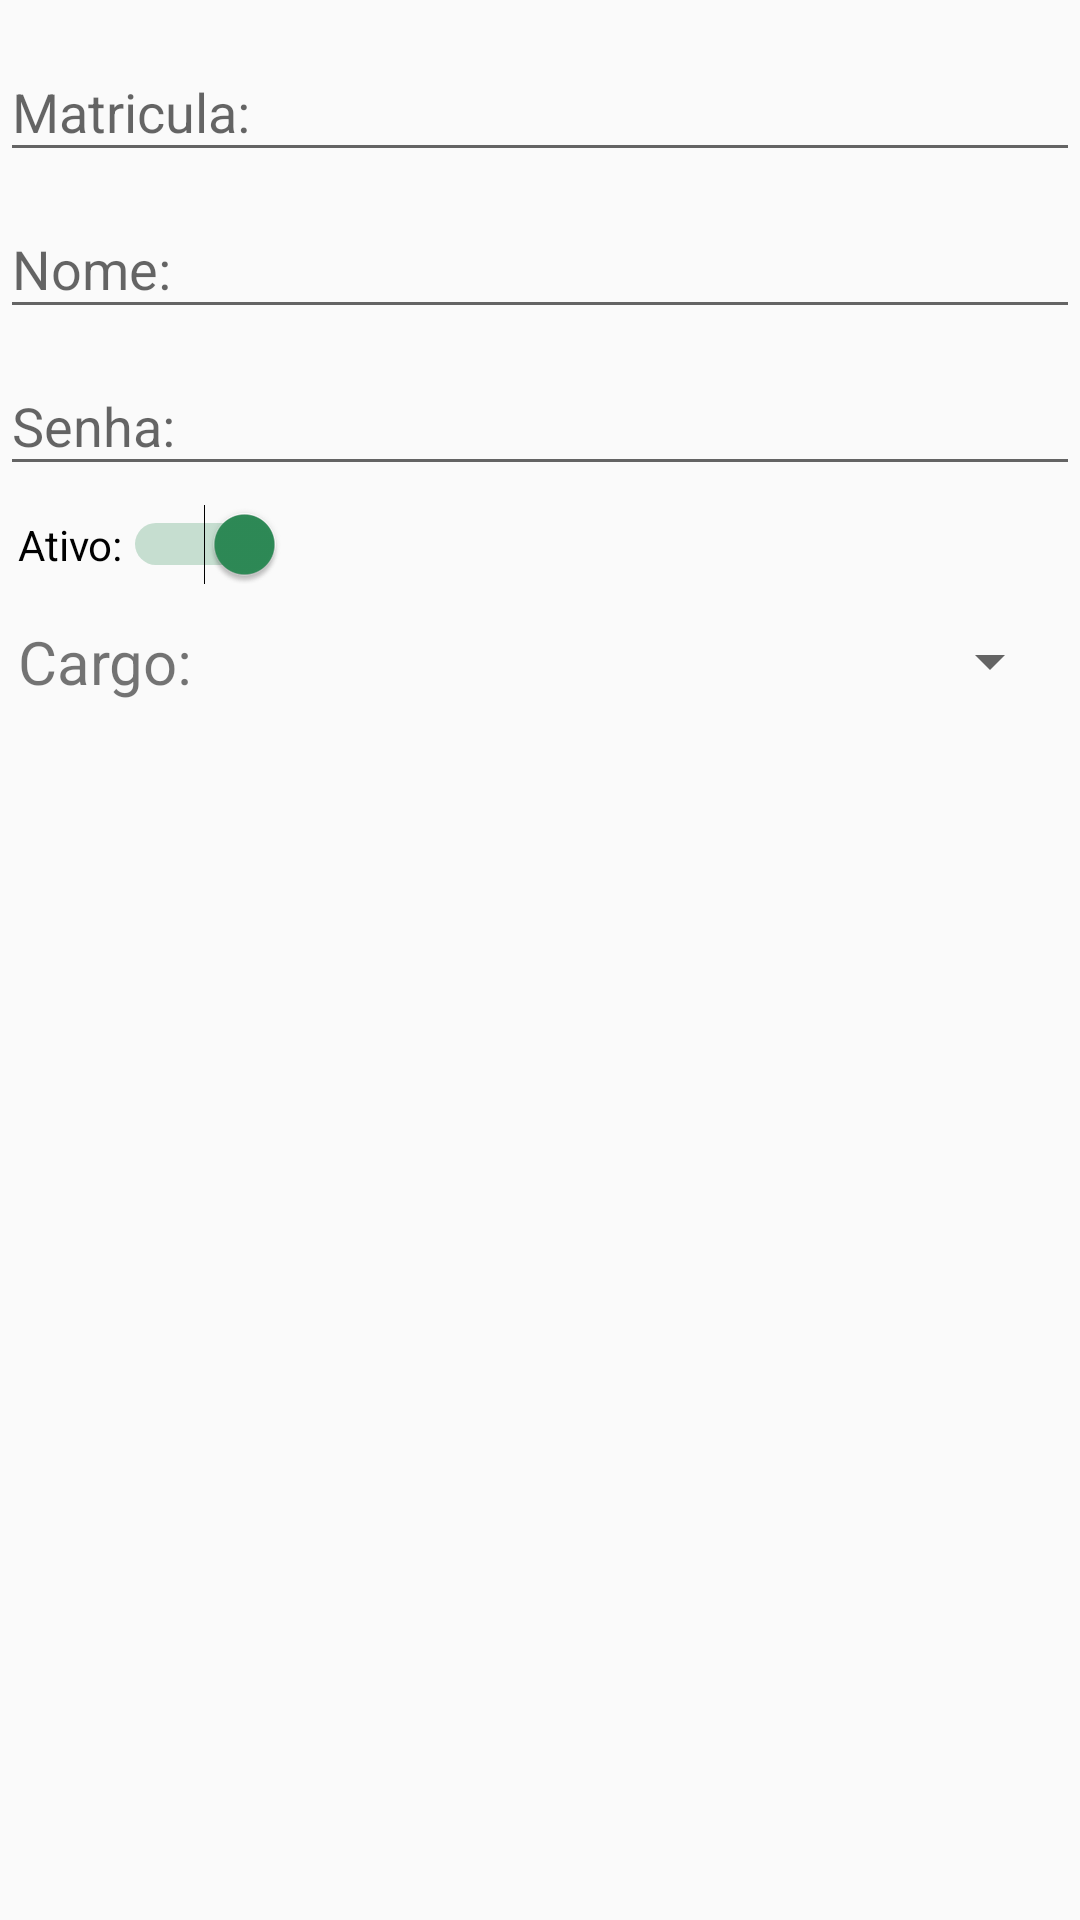

Reconstruct the res/layout file that produces this screen, plus the resources it refers to.
<!-- AndroidManifest.xml: application theme AppTheme -->
<!-- res/layout/colaborador.xml -->
<?xml version="1.0" encoding="utf-8"?>
<ScrollView
    xmlns:android="http://schemas.android.com/apk/res/android"
    android:layout_width="match_parent"
    android:layout_height="match_parent">

    <LinearLayout
        android:layout_width="match_parent"
        android:layout_height="wrap_content"
        android:orientation="vertical"
        android:layout_marginTop="@dimen/activity_vertical_margin">

        <android.support.design.widget.TextInputLayout
            android:layout_width="match_parent"
            android:layout_height="wrap_content">

            <android.support.design.widget.TextInputEditText
                android:id="@+id/edtMatricula"
                android:layout_width="match_parent"
                android:layout_height="wrap_content"
                android:hint="@string/edt_matricula"
                android:inputType="numberDecimal" />

        </android.support.design.widget.TextInputLayout>

        <android.support.design.widget.TextInputLayout
            android:layout_width="match_parent"
            android:layout_height="wrap_content">

            <android.support.design.widget.TextInputEditText
                android:id="@+id/edtNome"
                android:layout_width="match_parent"
                android:layout_height="wrap_content"
                android:hint="@string/txt_nomeNomeColaborador"
                android:inputType="text" />

        </android.support.design.widget.TextInputLayout>

        <android.support.design.widget.TextInputLayout
            android:layout_width="match_parent"
            android:layout_height="wrap_content">

            <android.support.design.widget.TextInputEditText
                android:id="@+id/edtSenha"
                android:layout_width="match_parent"
                android:layout_height="wrap_content"
                android:ems="10"
                android:hint="@string/txt_senha"
                android:inputType="textPassword" />

        </android.support.design.widget.TextInputLayout>

        <Switch
            android:id="@+id/swAtivo"
            android:layout_margin="@dimen/activity_horizontal_margin"
            android:layout_width="wrap_content"
            android:layout_height="wrap_content"
            android:checked="true"
            android:text="@string/ativo" />

        <LinearLayout
            android:layout_width="match_parent"
            android:layout_height="match_parent"
            android:layout_margin="@dimen/activity_horizontal_margin"
            android:orientation="horizontal">

            <TextView
                android:layout_width="wrap_content"
                android:layout_height="match_parent"
                android:text="@string/txt_cargo"
                android:textSize="20sp" />

            <Spinner
                android:id="@+id/spinnerCargo"
                android:layout_width="match_parent"
                android:layout_height="match_parent" />
        </LinearLayout>


    </LinearLayout>
</ScrollView>
<!-- resources referenced by this layout -->
<resources>
  <dimen name="activity_horizontal_margin">6dp</dimen>
  <dimen name="activity_vertical_margin">5dp</dimen>
  <string name="ativo">Ativo:</string>
  <string name="edt_matricula">Matricula:</string>
  <string name="txt_cargo">Cargo:</string>
  <string name="txt_nomeNomeColaborador">Nome:</string>
  <string name="txt_senha">Senha:</string>
  <style name="AppTheme" parent="Theme.AppCompat.Light.DarkActionBar">
          
          
          <item name="colorPrimary">@color/verdeMar</item>
          
          <item name="colorPrimaryDark">@color/verdeEscuro2</item>
          <item name="colorAccent">@color/verdeMar</item>
      </style>
  <color name="verdeMar">#2E8B57</color>
  <color name="verdeEscuro2">#006400</color>
</resources>
